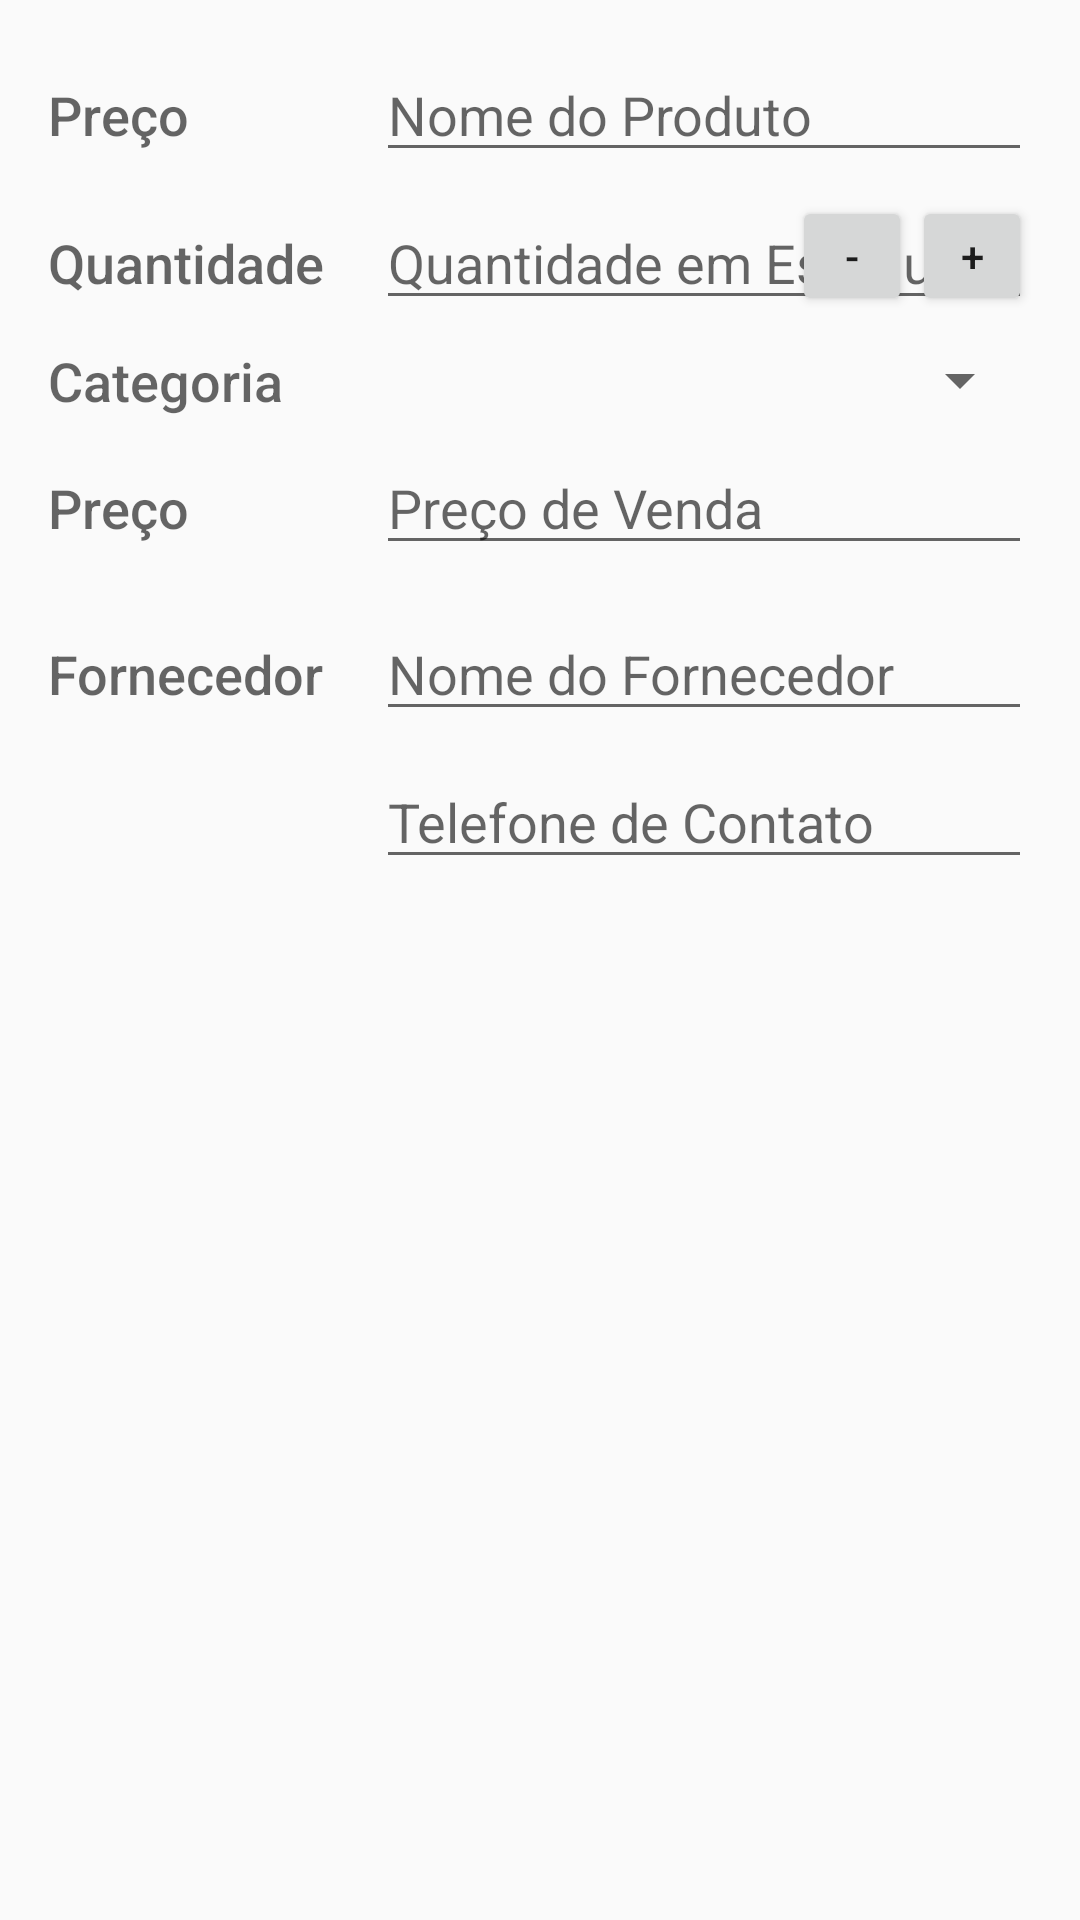

Layout XML and referenced resources for this Android screen:
<!-- AndroidManifest.xml: application theme AppTheme -->
<!-- res/layout/activity_editor.xml -->
<?xml version="1.0" encoding="utf-8"?>
<LinearLayout xmlns:android="http://schemas.android.com/apk/res/android"
    xmlns:tools="http://schemas.android.com/tools"
    android:layout_width="match_parent"
    android:layout_height="match_parent"
    android:orientation="vertical"
    android:padding="16dp"
    tools:context=".EditorActivity">

    <LinearLayout
        android:layout_width="match_parent"
        android:layout_height="wrap_content"
        android:layout_marginBottom="8dp"
        android:orientation="horizontal">

        <TextView
            style="@style/LabelStyle"
            android:text="@string/label_preco" />

        <EditText
            android:id="@+id/product_name"
            style="@style/EditTextNameStyle"
            android:hint="@string/hint_produto" />

    </LinearLayout>

    <LinearLayout
        android:layout_width="match_parent"
        android:layout_height="wrap_content"
        android:layout_marginBottom="8dp"
        android:orientation="horizontal">

        <TextView
            style="@style/LabelStyle"
            android:text="@string/label_quantidade" />

        <RelativeLayout
            android:layout_width="0dp"
            android:layout_height="wrap_content"
            android:layout_weight="2">

            <EditText
                android:id="@+id/quantity"
                style="@style/EditTextQuantityStyle"
                android:hint="@string/hint_estoque" />

            <Button
                android:id="@+id/decrease_button"
                style="@style/IncreaseDecreaseButton"
                android:layout_toStartOf="@id/addition_button"
                android:text="@string/hint_decrease" />

            <Button
                android:id="@+id/addition_button"
                style="@style/IncreaseDecreaseButton"
                android:layout_alignParentEnd="true"
                android:text="@string/hint_increase" />
        </RelativeLayout>

    </LinearLayout>

    <LinearLayout
        android:layout_width="match_parent"
        android:layout_height="wrap_content"
        android:layout_marginBottom="8dp"
        android:orientation="horizontal">

        <TextView
            style="@style/LabelStyle"
            android:text="@string/label_categoria" />

        <Spinner
            android:id="@+id/cat_spinner"
            style="@style/SpinnerStyle" />

    </LinearLayout>

    <LinearLayout
        android:layout_width="match_parent"
        android:layout_height="wrap_content"
        android:layout_marginBottom="8dp"
        android:orientation="horizontal">

        <TextView
            style="@style/LabelStyle"
            android:text="@string/label_preco" />

        <EditText
            android:id="@+id/price"
            style="@style/EditTextPriceStyle"
            android:hint="@string/hint_preco" />

    </LinearLayout>

    <LinearLayout
        android:layout_width="match_parent"
        android:layout_height="wrap_content"
        android:orientation="horizontal">

        <TextView
            style="@style/LabelStyle"
            android:paddingTop="16dp"
            android:text="@string/label_fornecedor" />

        <RelativeLayout
            android:layout_width="0dp"
            android:layout_height="wrap_content"
            android:layout_weight="2"
            android:orientation="vertical">

            <EditText
                android:id="@+id/provider_name"
                style="@style/EditTextProviderNameStyle"
                android:hint="@string/hint_fornecedor" />

            <EditText
                android:id="@+id/provider_phone"
                style="@style/EditTextProviderPhoneStyle"
                android:layout_below="@id/provider_name"
                android:hint="@string/hint_fornecedor_contato" />

            <ImageView
                android:id="@+id/call"
                style="@style/CallButtonStyle"
                android:layout_alignParentEnd="true"
                android:layout_below="@id/provider_name"
                android:contentDescription="@string/call_button"
                android:src="@drawable/ic_call" />

        </RelativeLayout>

    </LinearLayout>

</LinearLayout>
<!-- resources referenced by this layout -->
<resources>
  <string name="call_button">Ligar para o fornecedor</string>
  <string name="hint_decrease">-</string>
  <string name="hint_estoque">Quantidade em Estoque</string>
  <string name="hint_fornecedor">Nome do Fornecedor</string>
  <string name="hint_fornecedor_contato">Telefone de Contato</string>
  <string name="hint_increase">+</string>
  <string name="hint_preco">Preço de Venda</string>
  <string name="hint_produto">Nome do Produto</string>
  <string name="label_categoria">Categoria</string>
  <string name="label_fornecedor">Fornecedor</string>
  <string name="label_preco">Preço</string>
  <string name="label_quantidade">Quantidade</string>
  <style name="CallButtonStyle">
          <item name="android:layout_width">@dimen/callButton</item>
          <item name="android:layout_height">@dimen/callButton</item>
      </style>
  <style name="EditTextNameStyle">
          <item name="android:layout_width">0dp</item>
          <item name="android:layout_height">wrap_content</item>
          <item name="android:layout_weight">2</item>
          <item name="android:inputType">textCapWords</item>
      </style>
  <style name="EditTextPriceStyle">
          <item name="android:layout_width">0dp</item>
          <item name="android:layout_height">wrap_content</item>
          <item name="android:layout_weight">2</item>
          <item name="android:inputType">numberDecimal</item>
      </style>
  <style name="EditTextProviderNameStyle">
          <item name="android:layout_width">match_parent</item>
          <item name="android:layout_height">wrap_content</item>
          <item name="android:layout_marginBottom">@dimen/editTextMarginBottom</item>
          <item name="android:inputType">textCapWords</item>
      </style>
  <style name="EditTextProviderPhoneStyle">
          <item name="android:layout_width">match_parent</item>
          <item name="android:layout_height">wrap_content</item>
          <item name="android:inputType">phone</item>
  
      </style>
  <style name="EditTextQuantityStyle">
          <item name="android:layout_width">match_parent</item>
          <item name="android:layout_height">wrap_content</item>
          <item name="android:layout_weight">2</item>
          <item name="android:inputType">number</item>
      </style>
  <style name="IncreaseDecreaseButton">
          <item name="android:layout_width">@dimen/increaseDecreaseButton</item>
          <item name="android:layout_height">@dimen/increaseDecreaseButton</item>
      </style>
  <style name="LabelStyle">
          <item name="android:layout_width">0dp</item>
          <item name="android:layout_height">wrap_content</item>
          <item name="android:layout_weight">1</item>
          <item name="android:fontFamily">sans-serif-medium</item>
          <item name="android:textAppearance">?android:textAppearanceMedium</item>
      </style>
  <style name="SpinnerStyle">
          <item name="android:layout_width">0dp</item>
          <item name="android:layout_height">wrap_content</item>
          <item name="android:layout_weight">2</item>
          <item name="android:spinnerMode">dropdown</item>
      </style>
  <style name="AppTheme" parent="Theme.AppCompat.Light.DarkActionBar">
          <item name="colorPrimary">@color/colorPrimary</item>
          <item name="colorPrimaryDark">@color/colorPrimaryDark</item>
          <item name="colorAccent">@color/colorAccent</item>
      </style>
  <dimen name="callButton">40dp</dimen>
  <dimen name="editTextMarginBottom">8dp</dimen>
  <dimen name="increaseDecreaseButton">40dp</dimen>
  <!-- not gathered from this repository: default colours our renderer supplied (Android Studio template values) -->
  <color name="colorPrimary">#FF6200EE</color>
  <color name="colorPrimaryDark">#FF3700B3</color>
  <color name="colorAccent">#FF03DAC5</color>
</resources>
